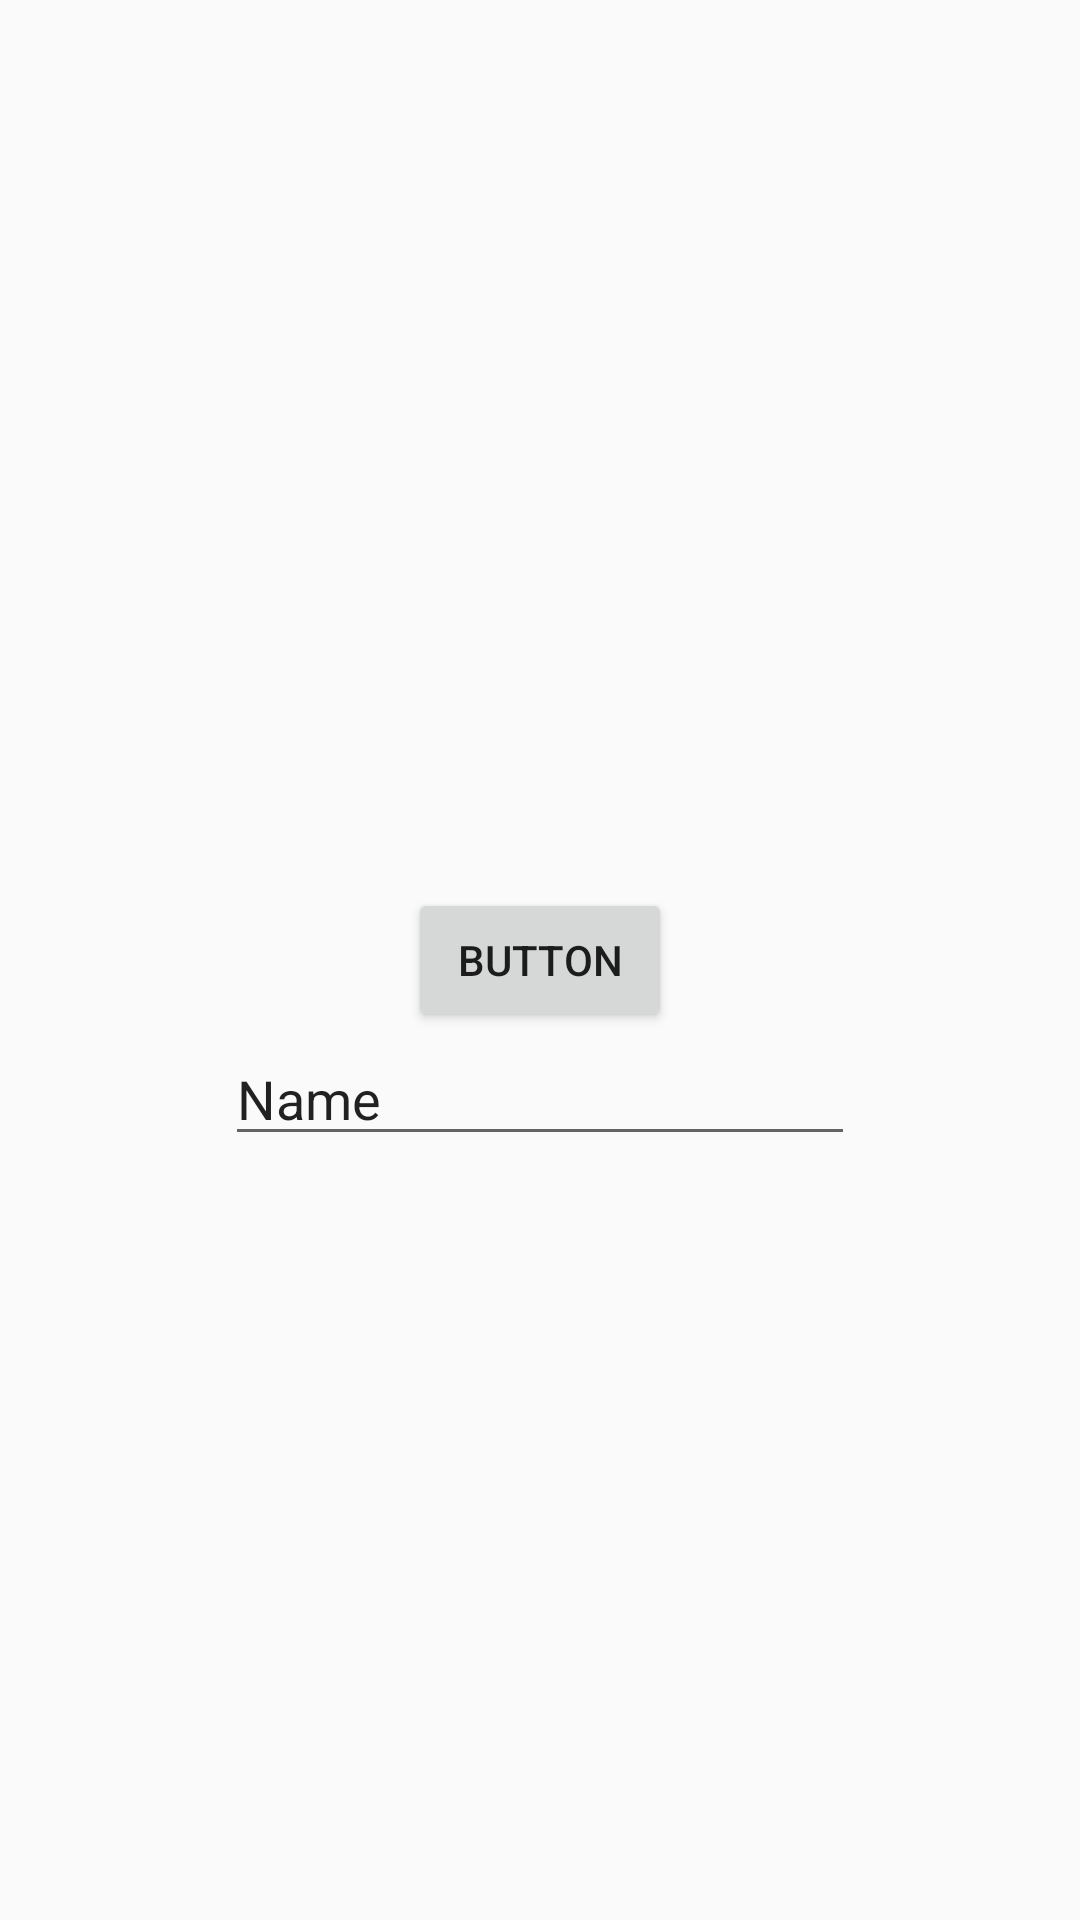

Produce the Android XML layout that renders to this screen, including the resource entries it uses.
<!-- AndroidManifest.xml: application theme AppTheme -->
<!-- res/layout/architecture_activity.xml -->
<?xml version="1.0" encoding="utf-8"?>
<androidx.constraintlayout.widget.ConstraintLayout xmlns:android="http://schemas.android.com/apk/res/android"
    xmlns:app="http://schemas.android.com/apk/res-auto"
    xmlns:tools="http://schemas.android.com/tools"
    android:layout_width="match_parent"
    android:layout_height="match_parent"
    tools:context=".MainActivity">

    <Button
        android:id="@+id/button"
        android:layout_width="wrap_content"
        android:layout_height="wrap_content"
        android:text="Button"
        app:layout_constraintBottom_toBottomOf="parent"
        app:layout_constraintEnd_toEndOf="parent"
        app:layout_constraintStart_toStartOf="parent"
        app:layout_constraintTop_toTopOf="parent" />

    <EditText
        android:id="@+id/editTextTextPersonName"
        android:layout_width="wrap_content"
        android:layout_height="wrap_content"
        android:ems="10"
        android:inputType="textPersonName"
        android:text="Name"
        app:layout_constraintEnd_toEndOf="parent"
        app:layout_constraintStart_toStartOf="parent"
        app:layout_constraintTop_toBottomOf="@+id/button" />

    <ScrollView
        android:layout_width="match_parent"
        android:layout_height="0dp"
        app:layout_constraintBottom_toBottomOf="parent"
        app:layout_constraintEnd_toEndOf="parent"
        app:layout_constraintStart_toStartOf="parent"
        app:layout_constraintTop_toBottomOf="@+id/editTextTextPersonName">

        <TextView
            android:id="@+id/textField"
            android:layout_width="0dp"
            android:layout_height="wrap_content"
            android:scrollbars="vertical"
            tools:text="@tools:sample/lorem/random" />
    </ScrollView>
</androidx.constraintlayout.widget.ConstraintLayout>
<!-- resources referenced by this layout -->
<resources>
  <style name="AppTheme" parent="Theme.AppCompat.Light.DarkActionBar">
          
          <item name="colorPrimary">@color/colorPrimary</item>
          <item name="colorPrimaryDark">@color/colorPrimaryDark</item>
          <item name="colorAccent">@color/colorAccent</item>
  
          <item name="colorDependingOnTheme">@color/colorPrimary</item>
          <item name="styleDependingOnTheme">@style/custom_style</item>
      </style>
  <style name="custom_style">
          <item name="android:minHeight">72dp</item>
          <item name="android:background">@drawable/ic_launcher_background</item>
          <item name="android:gravity">center_vertical</item>
          <item name="android:paddingLeft">@dimen/defaultTextViewHeight</item>
          <item name="android:paddingRight">16dp</item>
      </style>
  <dimen name="defaultTextViewHeight">160dp</dimen>
  <!-- not gathered from this repository: default colours our renderer supplied (Android Studio template values) -->
  <color name="colorPrimary">#FF6200EE</color>
  <color name="colorPrimaryDark">#FF3700B3</color>
  <color name="colorAccent">#FF03DAC5</color>
</resources>
